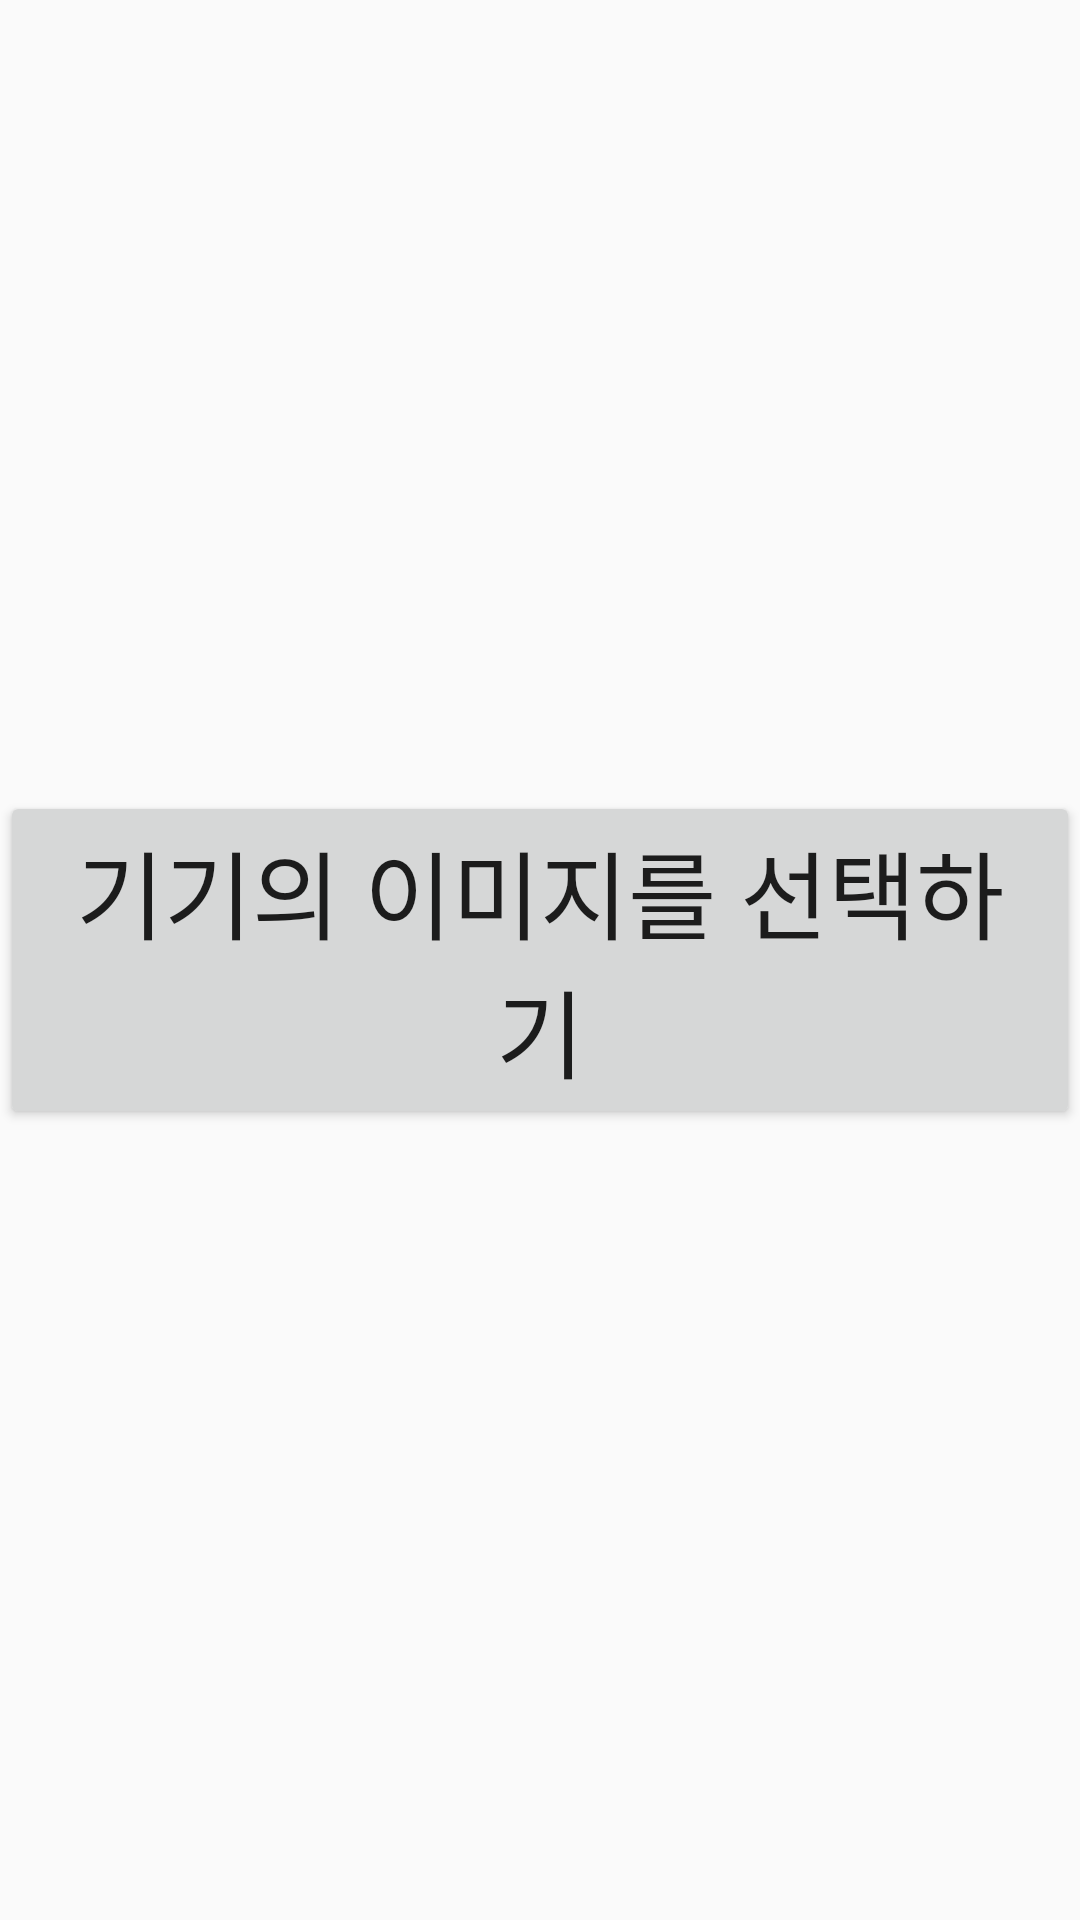

The Android layout XML behind this screen, and the referenced resources:
<!-- AndroidManifest.xml: application theme AppTheme.NoActionBar -->
<!-- res/layout/fragment_main.xml -->
<?xml version="1.0" encoding="utf-8"?>
<androidx.constraintlayout.widget.ConstraintLayout xmlns:android="http://schemas.android.com/apk/res/android"
    xmlns:app="http://schemas.android.com/apk/res-auto"
    xmlns:tools="http://schemas.android.com/tools"
    android:layout_width="match_parent"
    android:layout_height="match_parent">

    <Button
        android:id="@+id/button"
        android:layout_width="wrap_content"
        android:layout_height="wrap_content"
        android:text="기기의 이미지를 선택하기"
        android:textSize="32sp"
        app:layout_constraintBottom_toBottomOf="parent"
        app:layout_constraintEnd_toEndOf="parent"
        app:layout_constraintStart_toStartOf="parent"
        app:layout_constraintTop_toTopOf="parent"
        tools:ignore="HardcodedText" />
    
</androidx.constraintlayout.widget.ConstraintLayout>
<!-- resources referenced by this layout -->
<resources>
  <style name="AppTheme.NoActionBar">
          <item name="windowActionBar">false</item>
          <item name="windowNoTitle">true</item>
          
          
      </style>
</resources>
